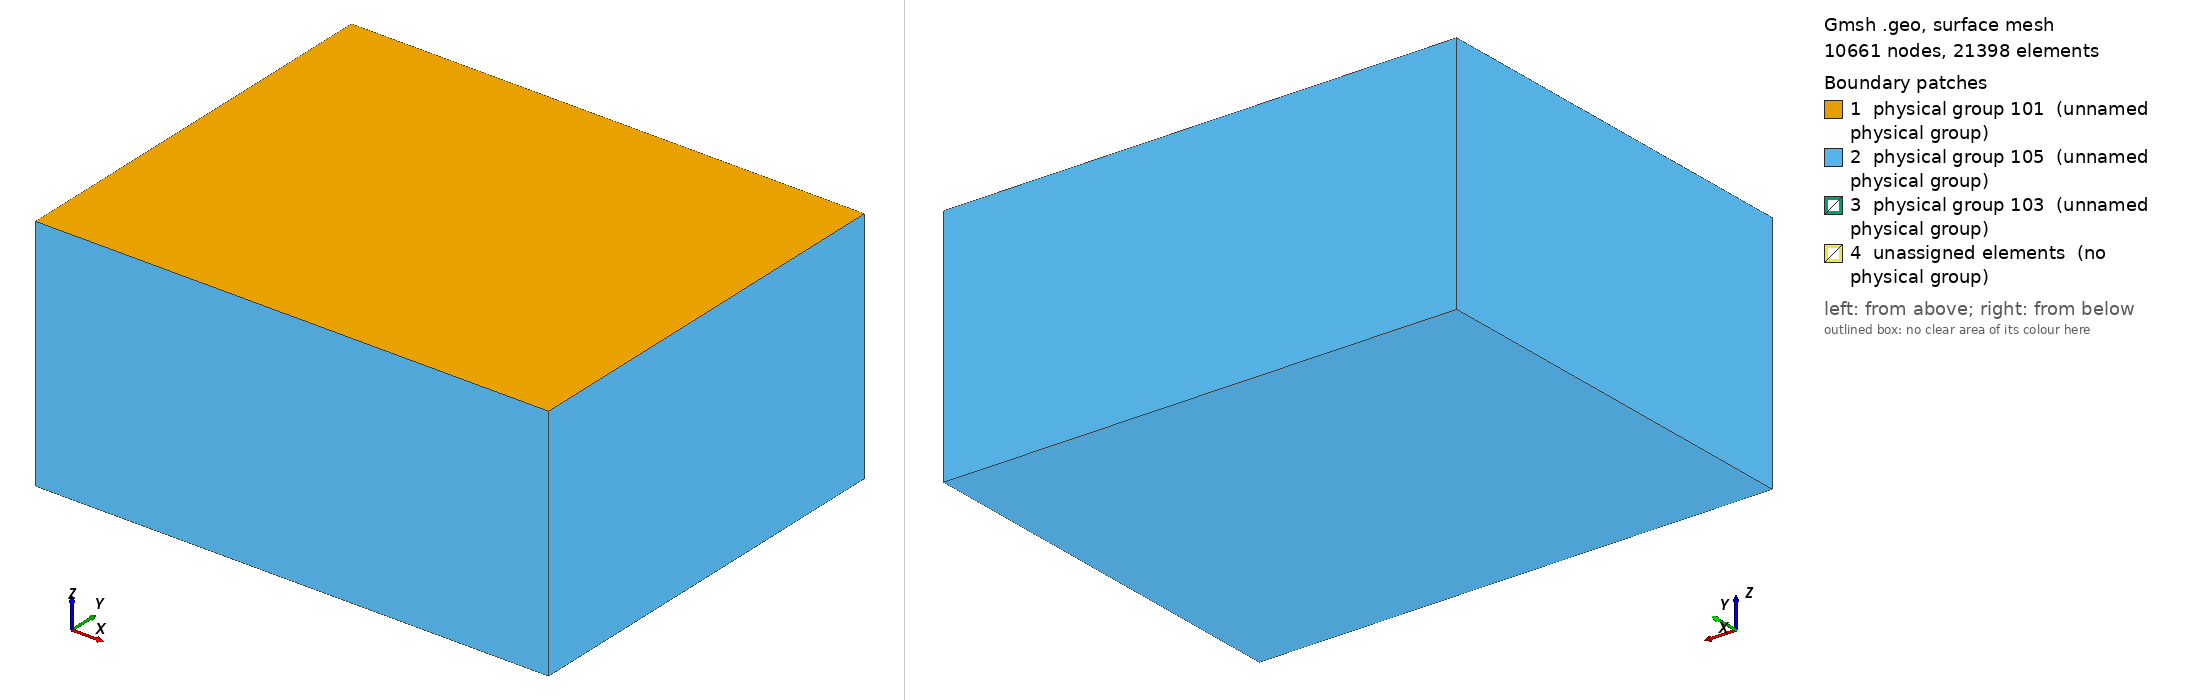

Gmsh geometry script, surface-meshed: 10661 nodes, 21398 surface elements. Boundary patches (legend numbers): 1 physical group 101 (unnamed physical group), 2 physical group 105 (unnamed physical group), 3 physical group 103 (unnamed physical group), 4 unassigned elements (no physical group). Left view from above one corner, right view from below the opposite corner. Legend entries are the model's physical surfaces; 'unassigned elements' are surfaces in no physical group. The drawing asked Gmsh for element sizes between 1% and 20% of the model's largest extent; the script's own settings can give other sizes.

=== tpv12_13_example.geo (drawn) ===
/*
/**
 * @file
 * This file is part of SeisSol.
 *
 * @author Stephanie Wollherr and Thomas Ulrich
 *
 * @section LICENSE
 * Copyright (c) 2014-2015, SeisSol Group
 * All rights reserved.
 * 
 * Redistribution and use in source and binary forms, with or without
 * modification, are permitted provided that the following conditions are met:
 * 
 * 1. Redistributions of source code must retain the above copyright notice,
 *    this list of conditions and the following disclaimer.
 * 
 * 2. Redistributions in binary form must reproduce the above copyright notice,
 *    this list of conditions and the following disclaimer in the documentation
 *    and/or other materials provided with the distribution.
 * 
 * 3. Neither the name of the copyright holder nor the names of its
 *    contributors may be used to endorse or promote products derived from this
 *    software without specific prior written permission.
 *
 * THIS SOFTWARE IS PROVIDED BY THE COPYRIGHT HOLDERS AND CONTRIBUTORS "AS IS"
 * AND ANY EXPRESS OR IMPLIED WARRANTIES, INCLUDING, BUT NOT LIMITED TO, THE
 * IMPLIED WARRANTIES OF  MERCHANTABILITY AND FITNESS FOR A PARTICULAR PURPOSE
 * ARE DISCLAIMED. IN NO EVENT SHALL THE COPYRIGHT HOLDER OR CONTRIBUTORS BE
 * LIABLE FOR ANY DIRECT, INDIRECT, INCIDENTAL, SPECIAL, EXEMPLARY, OR
 * CONSEQUENTIAL DAMAGES (INCLUDING, BUT NOT LIMITED TO, PROCUREMENT OF
 * SUBSTITUTE GOODS OR SERVICES; LOSS OF USE, DATA, OR PROFITS; OR BUSINESS
 * INTERRUPTION) HOWEVER CAUSED AND ON ANY THEORY OF LIABILITY, WHETHER IN
 * CONTRACT, STRICT LIABILITY, OR TORT (INCLUDING NEGLIGENCE OR OTHERWISE)
 * ARISING IN ANY WAY OUT OF THE  USE OF THIS SOFTWARE, EVEN IF ADVISED OF THE
 * POSSIBILITY OF SUCH DAMAGE.
 

Creates the mesh for tpv13, 60 degree dipping fault with a square nucleation patch
Obtain the mesh:
gmsh tpv13_example.geo -3 -optimize
Convert the mesh:
gmsh2gambit -i tpv13_example.msh -o tpv13_example.neu
Convert .neu file with pumgen for the use in SeisSol

 */

//resolution, off- and on-fault and nucleation patch
lc = 25e3;
lc_fault = 250;
lc_nucl = 100;

Fault_length = 30e3;
Fault_width = 15e3;
Fault_dip = 60*Pi/180.;

//Square nucleation patch in X,Z local coordinates
X_nucl = 0e3;
Z_nucl = -12e3;
Width_nucl = 3e3;

Xmax = 45e3;
Xmin = -Xmax;
Ymin = 36e3;
Ymax =  -Ymin;
Zmin = -42e3;


//Create the Volume
Point(1) = {Xmin, Ymin, 0, lc};
Point(2) = {Xmin, Ymax, 0, lc};
Point(3) = {Xmax, Ymax, 0, lc};
Point(4) = {Xmax, Ymin, 0, lc};
Line(1) = {1, 2};
Line(2) = {2, 3};
Line(3) = {3, 4};
Line(4) = {4, 1};
Line Loop(5) = {1,2,3,4};
Plane Surface(1) = {5};
Extrude {0,0, Zmin} { Surface{1}; }

//Create the fault
Point(100) = {-0.5*Fault_length, -Fault_width  *Cos(Fault_dip), -Fault_width  *Sin(Fault_dip), lc};
Point(101) = {-0.5*Fault_length, 0, 0e3, lc};
Point(102) = {0.5*Fault_length, 0,  0e3, lc};
Point(103) = {0.5*Fault_length, -Fault_width  *Cos(Fault_dip), -Fault_width  *Sin(Fault_dip), lc};
Line(100) = {100, 101};
Line(101) = {101, 102};
Line{101} In Surface{1};
Line(102) = {102, 103};
Line(103) = {103, 100};

//create nucleation patch
Point(200) = {X_nucl + 0.5*Width_nucl, (Z_nucl+0.5*Width_nucl)*Cos(Fault_dip), (Z_nucl+0.5*Width_nucl)*Sin(Fault_dip), lc_nucl};
Point(201) = {X_nucl - 0.5*Width_nucl, (Z_nucl+0.5*Width_nucl)*Cos(Fault_dip), (Z_nucl+0.5*Width_nucl)*Sin(Fault_dip), lc_nucl};
Point(202) = {X_nucl - 0.5*Width_nucl, (Z_nucl-0.5*Width_nucl)*Cos(Fault_dip), (Z_nucl-0.5*Width_nucl)*Sin(Fault_dip), lc_nucl};
Point(203) = {X_nucl + 0.5*Width_nucl, (Z_nucl-0.5*Width_nucl)*Cos(Fault_dip), (Z_nucl-0.5*Width_nucl)*Sin(Fault_dip), lc_nucl};
Line(200) = {200,201};
Line(201) = {201,202};
Line(202) = {202,203};
Line(203) = {203,200};
Line Loop(204) = {200,201,202,203};
Plane Surface(200) = {204};

Line Loop(105) = {100,101,102,103,200,201,202,203};
Plane Surface(100) = {105};

//There is a bug in "Attractor", we need to define a Ruled surface in FaceList
Line Loop(106) = {100,101,102,103};
Ruled Surface(101) = {106};
Ruled Surface(201) = {204};

Surface{100,200} In Volume{1};


//1.2 Managing coarsening away from the fault
// Attractor field returns the distance to the curve (actually, the
// distance to 100 equidistant points on the curve)
Field[1] = Attractor;
Field[1].FacesList = {101};

// Matheval field returns "distance squared + lc/20"
Field[2] = MathEval;
//Field[2].F = Sprintf("0.02*F1 + 0.00001*F1^2 + %g", lc_fault);
//Field[2].F = Sprintf("0.02*F1 +(F1/2e3)^2 + %g", lc_fault);
Field[2].F = Sprintf("0.05*F1 +(F1/2.5e3)^2 + %g", lc_fault);

//3.4.5 Managing coarsening around the nucleation Patch
Field[3] = Attractor;
Field[3].FacesList = {201};

Field[4] = Threshold;
Field[4].IField = 3;
Field[4].LcMin = lc_nucl;
Field[4].LcMax = lc_fault;
Field[4].DistMin = Width_nucl;
Field[4].DistMax = 3*Width_nucl;

Field[5] = Restrict;
Field[5].IField = 4;
Field[5].FacesList = {100,200} ;

//equivalent of propagation size on element
Field[6] = Threshold;
Field[6].IField = 1;
Field[6].LcMin = lc_fault;
Field[6].LcMax = lc;
Field[6].DistMin = 2*lc_fault;
Field[6].DistMax = 2*lc_fault+0.001;


Field[7] = Min;
Field[7].FieldsList = {2,5,6};


Background Field = 7;


//Define SeisSol specific boundary conditions
//free surface
Physical Surface(101) = {1};
//dynamic rupture
Physical Surface(103) = {100,200};
//absorbing
Physical Surface(105) = {14,18,22,26,27};

Physical Volume(1) = {1};
